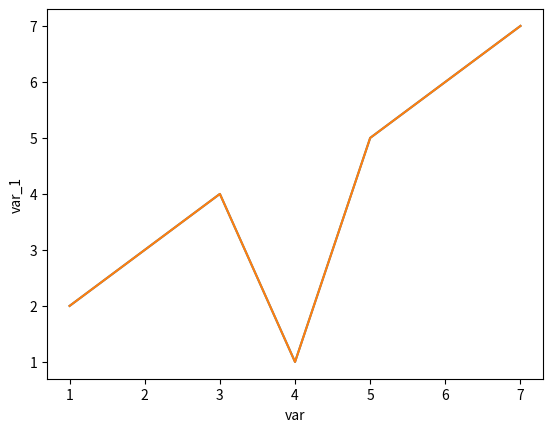

The matplotlib source for this figure:
import seaborn as sns
import matplotlib.pyplot as plt
import pandas as pd

var = [1,2,3,4,5,6,7]
var_1 = [2,3,4,1,5,6,7]

x_1 = pd.DataFrame({"var": var, "var_1": var_1})

plt.plot(var, var_1)
plt.show()

sns.lineplot(x = "var", y = "var_1", data = x_1)
plt.show()



